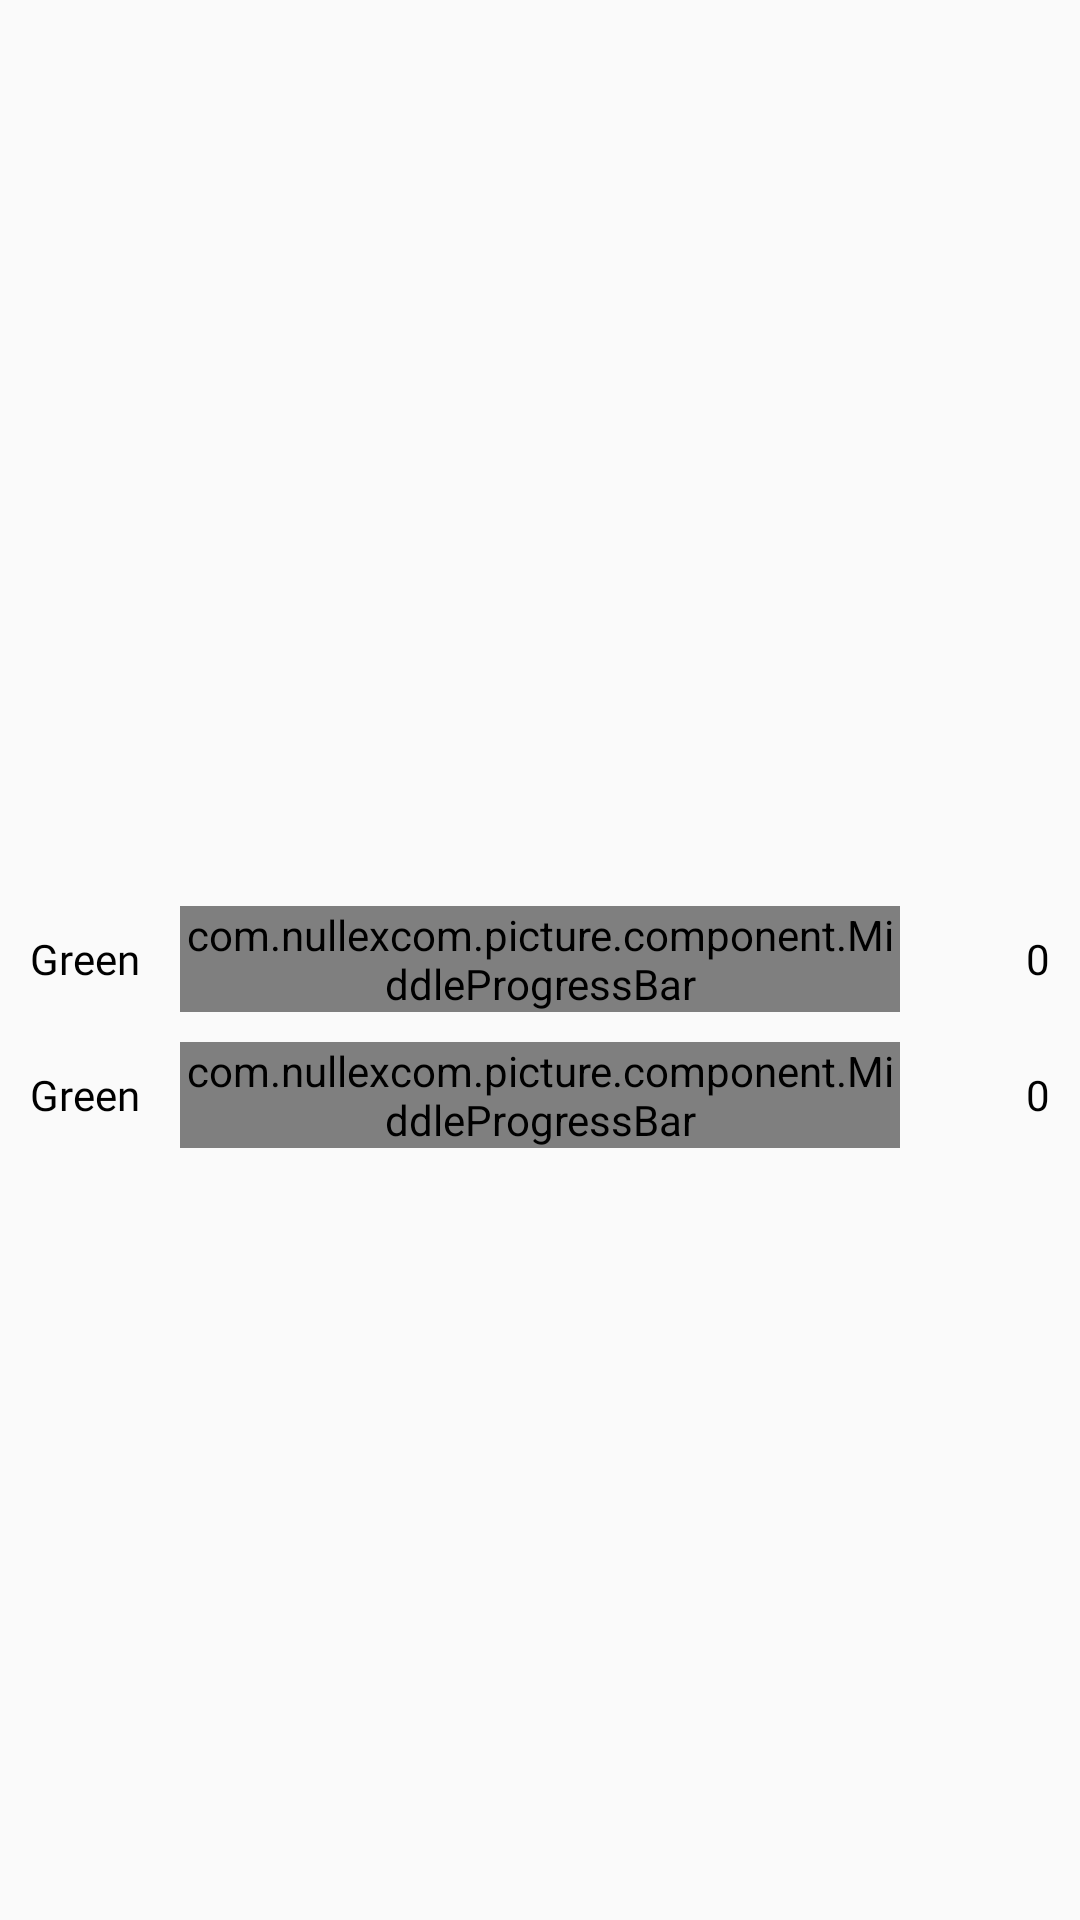

This screen was rendered from an Android layout file. Write that file and the resources it references.
<!-- AndroidManifest.xml: application theme AppTheme -->
<!-- res/layout/page_color_matrix.xml -->
<?xml version="1.0" encoding="utf-8"?>
<LinearLayout xmlns:android="http://schemas.android.com/apk/res/android"
    xmlns:app="http://schemas.android.com/apk/res-auto"
    xmlns:tools="http://schemas.android.com/tools"
    android:layout_width="match_parent"
    android:layout_height="100dp"
    android:gravity="center"
    android:minHeight="100dp"
    android:orientation="vertical">

    <androidx.recyclerview.widget.RecyclerView
        android:id="@+id/rvColors"
        android:layout_width="wrap_content"
        android:layout_height="40dp" />

    <LinearLayout
        android:layout_width="match_parent"
        android:layout_height="wrap_content"
        android:layout_marginHorizontal="10dp"
        android:layout_marginTop="5dp"
        android:gravity="center_vertical">

        <TextView
            android:id="@+id/tvLabelOne"
            android:layout_width="40dp"
            android:layout_height="wrap_content"
            android:textColor="#000"
            android:fontFamily="@font/lato_bold"
            android:text="@string/green"/>

        <com.nullexcom.picture.component.MiddleProgressBar
            android:id="@+id/pbValueOne"
            android:layout_width="0dp"
            android:layout_height="wrap_content"
            android:layout_weight="1"
            android:layout_marginHorizontal="10dp"/>

        <TextView
            android:id="@+id/tvValueOne"
            android:layout_width="40dp"
            android:layout_height="wrap_content"
            android:text="@string/default_value_0"
            android:textColor="#000"
            android:fontFamily="@font/lato_bold"
            android:textAlignment="textEnd"/>

    </LinearLayout>

    <LinearLayout
        android:layout_width="match_parent"
        android:layout_height="wrap_content"
        android:layout_marginHorizontal="10dp"
        android:layout_marginTop="10dp"
        android:gravity="center_vertical">

        <TextView
            android:id="@+id/tvLabelTwo"
            android:layout_width="40dp"
            android:layout_height="wrap_content"
            android:textColor="#000"
            android:fontFamily="@font/lato_bold"
            android:text="@string/green"/>

        <com.nullexcom.picture.component.MiddleProgressBar
            android:id="@+id/pbValueTwo"
            android:layout_width="0dp"
            android:layout_height="wrap_content"
            android:layout_weight="1"
            android:layout_marginHorizontal="10dp"/>

        <TextView
            android:id="@+id/tvValueTwo"
            android:layout_width="40dp"
            android:layout_height="wrap_content"
            android:text="@string/default_value_0"
            android:textColor="#000"
            android:fontFamily="@font/lato_bold"
            android:textAlignment="textEnd"/>

    </LinearLayout>

</LinearLayout>
<!-- resources referenced by this layout -->
<resources>
  <string name="default_value_0">0</string>
  <string name="green">Green</string>
  <style name="AppTheme" parent="Theme.AppCompat.Light.DarkActionBar">
          
          <item name="colorPrimary">@color/colorPrimary</item>
          <item name="colorPrimaryDark">@color/colorPrimaryDark</item>
          <item name="colorAccent">@color/colorAccent</item>
          <item name="windowActionBar">false</item>
          <item name="windowNoTitle">true</item>
      </style>
  <color name="colorPrimary">#6200EE</color>
  <color name="colorPrimaryDark">#fff</color>
  <color name="colorAccent">#03DAC5</color>
</resources>
